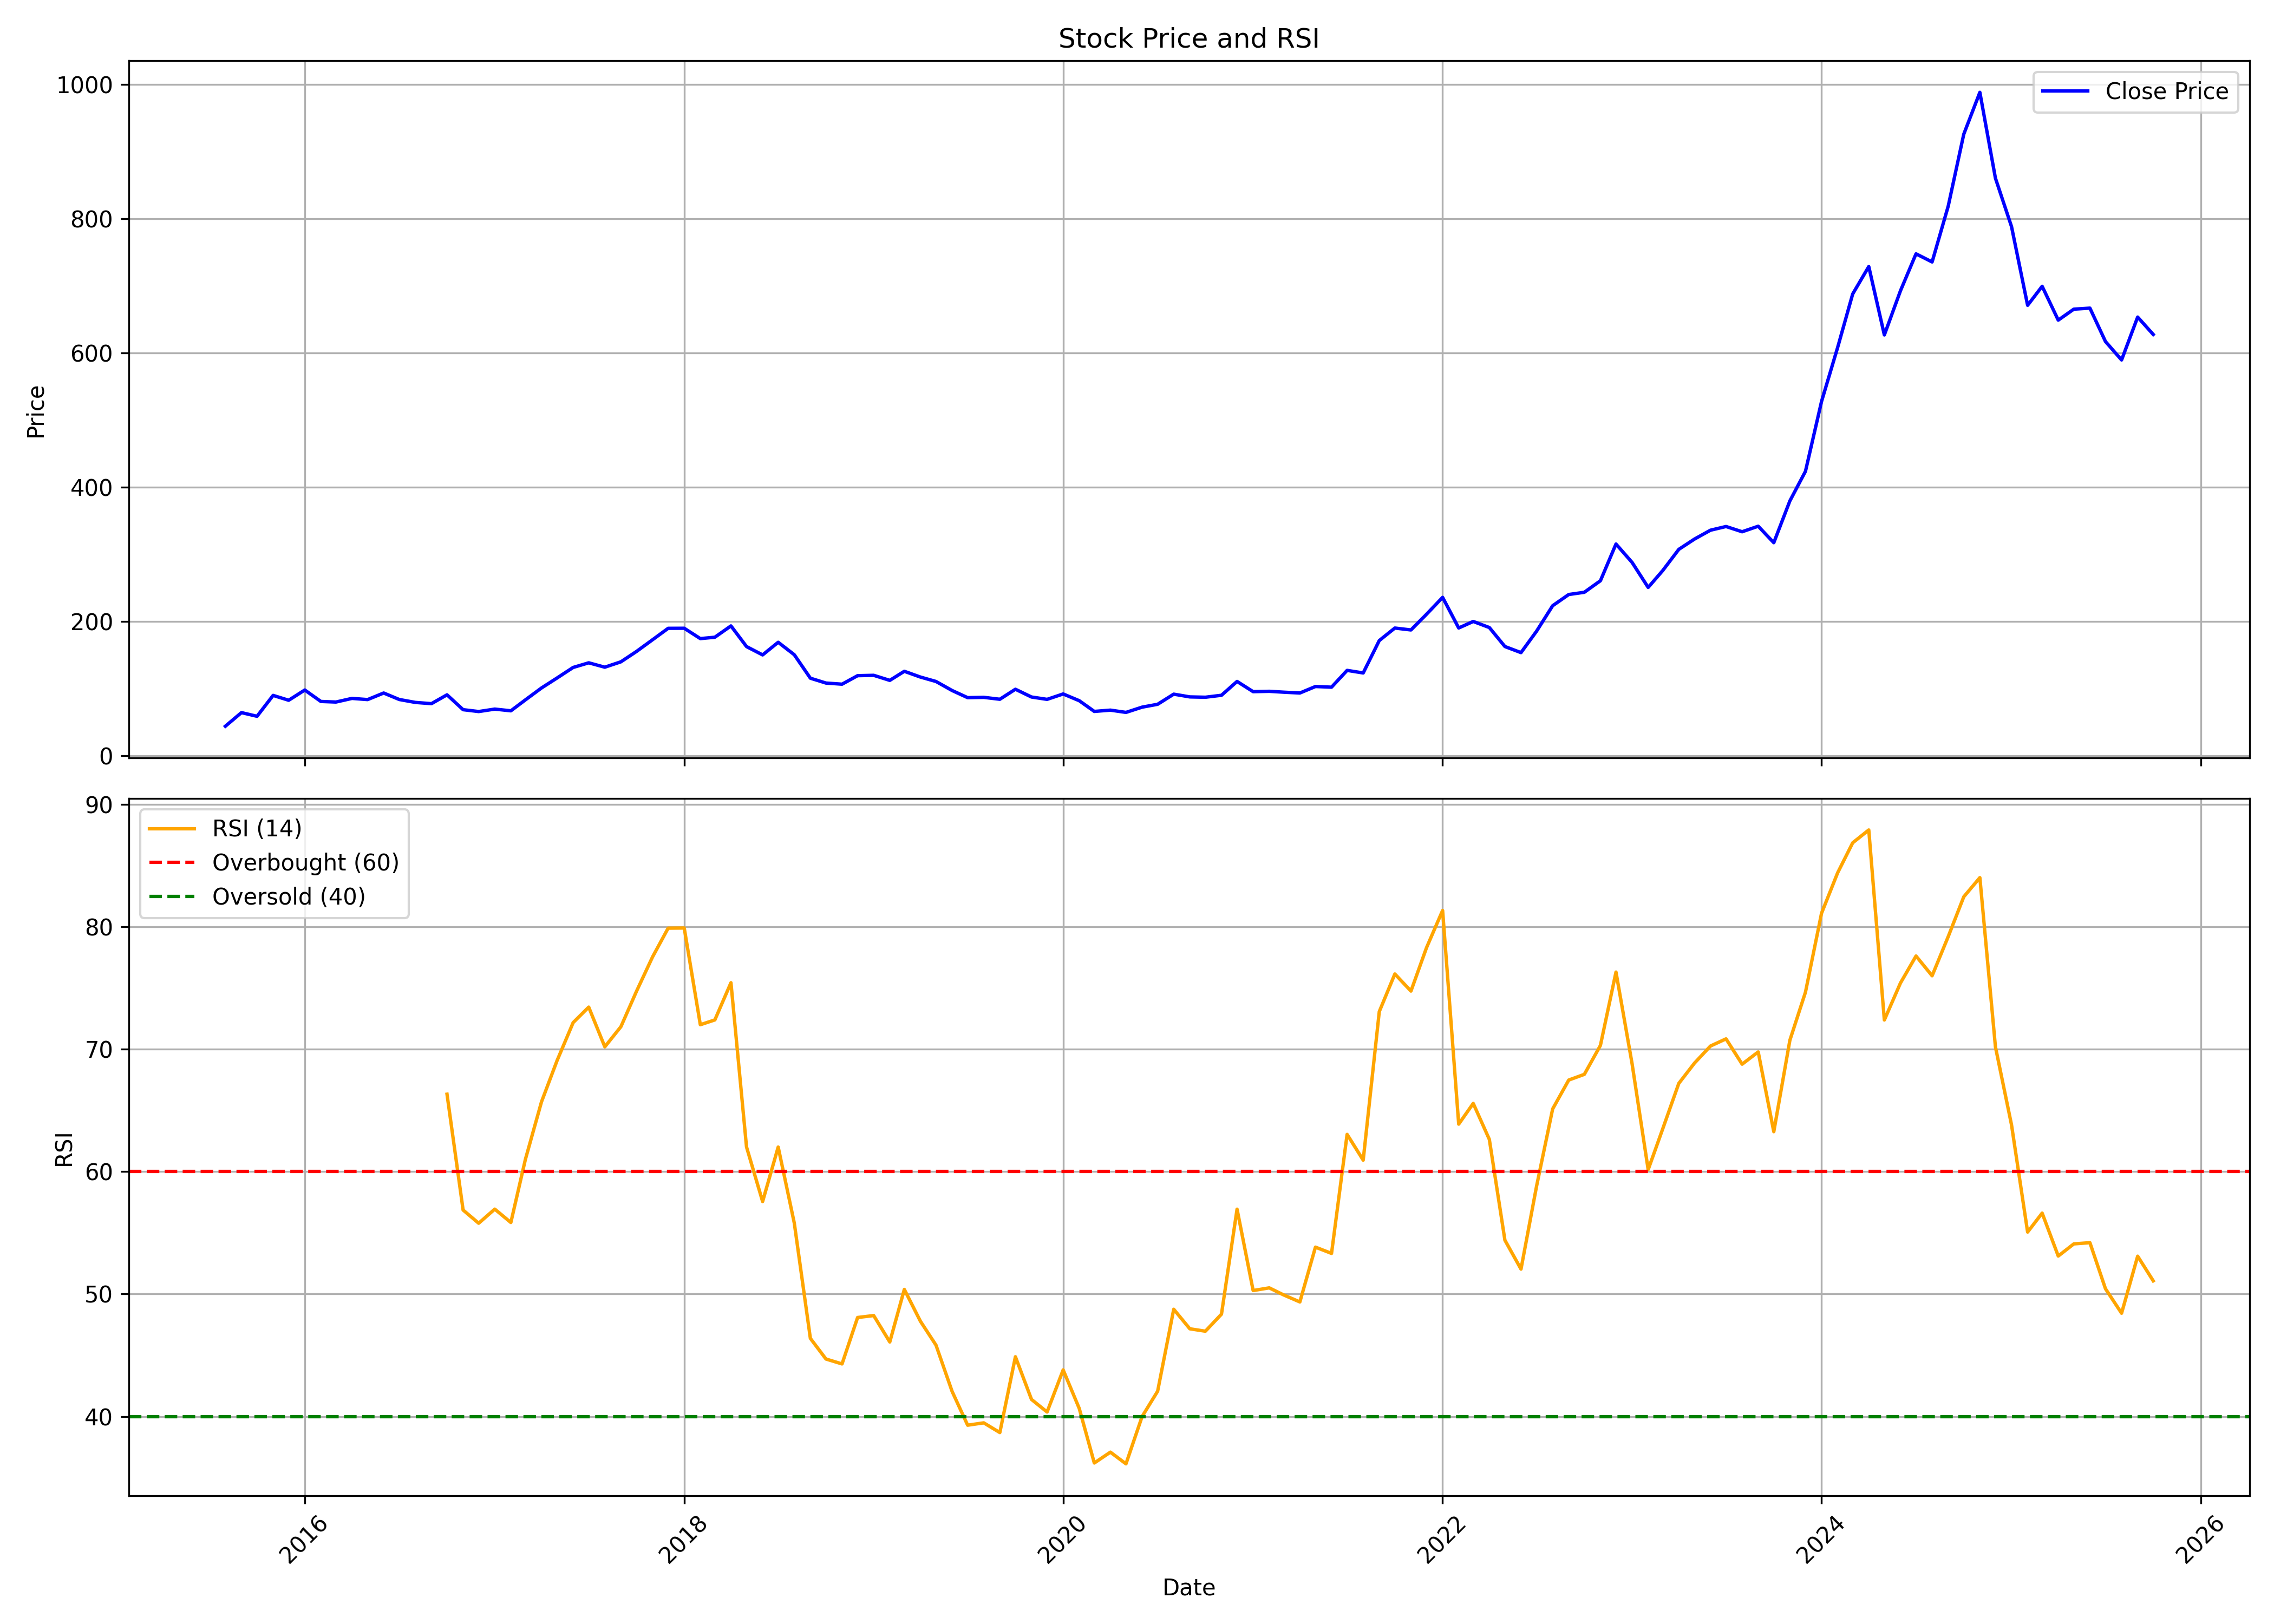

The data file committed next to this chart (first rows):
, date, symbol, open, high, low, close, volume, rsi
0, 2015-08-01, ARVSMART, 53.83, 53.83, 43.89, 43.89, 15427, 
1, 2015-09-01, ARVSMART, 41.73, 64.15, 26.26, 64.15, 11522254, 
2, 2015-10-01, ARVSMART, 67.32, 76.83, 58.24, 58.68, 6222932, 
3, 2015-11-01, ARVSMART, 59.54, 95.46, 56.66, 89.79, 3784485, 
4, 2015-12-01, ARVSMART, 92.48, 97.57, 75.87, 82.54, 1870617, 
5, 2016-01-01, ARVSMART, 86.14, 126.4, 84.51, 97.81, 2790404, 
6, 2016-02-01, ARVSMART, 95.07, 107.7, 64.34, 80.76, 2010659, 
7, 2016-03-01, ARVSMART, 83.93, 89.02, 73.08, 79.9, 1043528, 
8, 2016-04-01, ARVSMART, 84.08, 93.34, 79.23, 85.32, 838542, 
9, 2016-05-01, ARVSMART, 84.65, 103.3, 78.75, 83.55, 5592629, 
10, 2016-06-01, ARVSMART, 84.51, 98.72, 76.06, 93.34, 2500021, 
11, 2016-07-01, ARVSMART, 93.97, 94.59, 82.92, 83.69, 1011840, 
12, 2016-08-01, ARVSMART, 83.6, 87.39, 76.11, 79.32, 1356041, 
13, 2016-09-01, ARVSMART, 80.57, 84.75, 75.1, 77.5, 1648484, 
14, 2016-10-01, ARVSMART, 75.96, 100.3, 75.96, 90.65, 5709561, 66.32
15, 2016-11-01, ARVSMART, 91.71, 92.05, 57.67, 68.52, 1264350, 56.86
16, 2016-12-01, ARVSMART, 67.41, 70.1, 61.6, 65.73, 609867, 55.78
17, 2017-01-01, ARVSMART, 65.69, 74.91, 65.3, 69.38, 598251, 56.93
18, 2017-02-01, ARVSMART, 69.43, 71.64, 64.53, 66.84, 729817, 55.84
19, 2017-03-01, ARVSMART, 66.89, 85.18, 66.26, 83.12, 1883566, 61
20, 2017-04-01, ARVSMART, 83.55, 109.9, 82.92, 100.8, 2720672, 65.69
21, 2017-05-01, ARVSMART, 100.8, 129.6, 100.6, 115.7, 3360015, 69.06
22, 2017-06-01, ARVSMART, 115.7, 144.9, 112.1, 131.4, 3572767, 72.17
23, 2017-07-01, ARVSMART, 131.6, 146.4, 130.7, 138.3, 1721818, 73.43
24, 2017-08-01, ARVSMART, 138.9, 144, 115.3, 131.8, 852447, 70.19
25, 2017-09-01, ARVSMART, 131.6, 166.5, 129.6, 139.8, 3123934, 71.84
26, 2017-10-01, ARVSMART, 139.8, 165.7, 136.3, 155.2, 1419591, 74.72
27, 2017-11-01, ARVSMART, 155.3, 189.5, 140.2, 172.7, 4920312, 77.54
28, 2017-12-01, ARVSMART, 174.7, 200.1, 162.1, 189.7, 2513981, 79.88
29, 2018-01-01, ARVSMART, 190.8, 228.2, 184.4, 189.8, 3058074, 79.89
30, 2018-02-01, ARVSMART, 193.4, 197.7, 163.3, 174.4, 629023, 72
31, 2018-03-01, ARVSMART, 175.4, 185.3, 149.8, 176.5, 762031, 72.39
32, 2018-04-01, ARVSMART, 174.5, 198.8, 171.9, 193.3, 609760, 75.43
33, 2018-05-01, ARVSMART, 193.3, 203.6, 159.7, 162.5, 707383, 62.01
34, 2018-06-01, ARVSMART, 162.3, 169.5, 139.5, 150.1, 557539, 57.56
35, 2018-07-01, ARVSMART, 150.8, 173.8, 146.1, 168.9, 327252, 62
36, 2018-08-01, ARVSMART, 168.1, 172.7, 147.9, 150.4, 292066, 55.8
37, 2018-09-01, ARVSMART, 149.3, 152, 109.5, 115.4, 494508, 46.38
38, 2018-10-01, ARVSMART, 115.2, 124.8, 97.95, 108.2, 474126, 44.69
39, 2018-11-01, ARVSMART, 107.1, 119.1, 102.8, 106.5, 209078, 44.29
40, 2018-12-01, ARVSMART, 105.2, 140.2, 98.19, 119.2, 2004390, 48.08
41, 2019-01-01, ARVSMART, 119.1, 133.3, 109.2, 119.7, 670072, 48.24
42, 2019-02-01, ARVSMART, 120.7, 125.6, 103.4, 112.2, 457254, 46.08
43, 2019-03-01, ARVSMART, 113.8, 131.6, 112.2, 125.7, 769929, 50.38
44, 2019-04-01, ARVSMART, 125.8, 132.5, 115.2, 117.1, 310677, 47.78
45, 2019-05-01, ARVSMART, 117.1, 120, 101.8, 110.5, 444547, 45.83
46, 2019-06-01, ARVSMART, 109.5, 113.3, 93.25, 97.09, 478229, 42.05
47, 2019-07-01, ARVSMART, 99.87, 101.7, 82.68, 86.43, 335828, 39.29
48, 2019-08-01, ARVSMART, 86.37, 91.45, 80.17, 86.91, 239120, 39.48
49, 2019-09-01, ARVSMART, 86.91, 96.52, 81, 84.03, 214934, 38.68
50, 2019-10-01, ARVSMART, 84.86, 102, 68.71, 98.96, 416398, 44.88
51, 2019-11-01, ARVSMART, 99.94, 102.5, 84.08, 87.4, 204118, 41.39
52, 2019-12-01, ARVSMART, 86.13, 91.15, 77.68, 83.88, 201447, 40.36
53, 2020-01-01, ARVSMART, 85.49, 108.2, 82.47, 91.93, 1073596, 43.8
54, 2020-02-01, ARVSMART, 91.84, 95.64, 78.51, 81.88, 371867, 40.65
55, 2020-03-01, ARVSMART, 81.59, 90.76, 61.97, 65.92, 687996, 36.2
56, 2020-04-01, ARVSMART, 65.63, 74.07, 59.82, 67.83, 1600318, 37.08
57, 2020-05-01, ARVSMART, 67.83, 75.59, 59.04, 64.46, 1297465, 36.13
58, 2020-06-01, ARVSMART, 65.97, 87.3, 63.44, 72.27, 5119453, 39.99
59, 2020-07-01, ARVSMART, 72.51, 98.86, 70.66, 76.56, 10596547, 42.06
... 63 more rows
